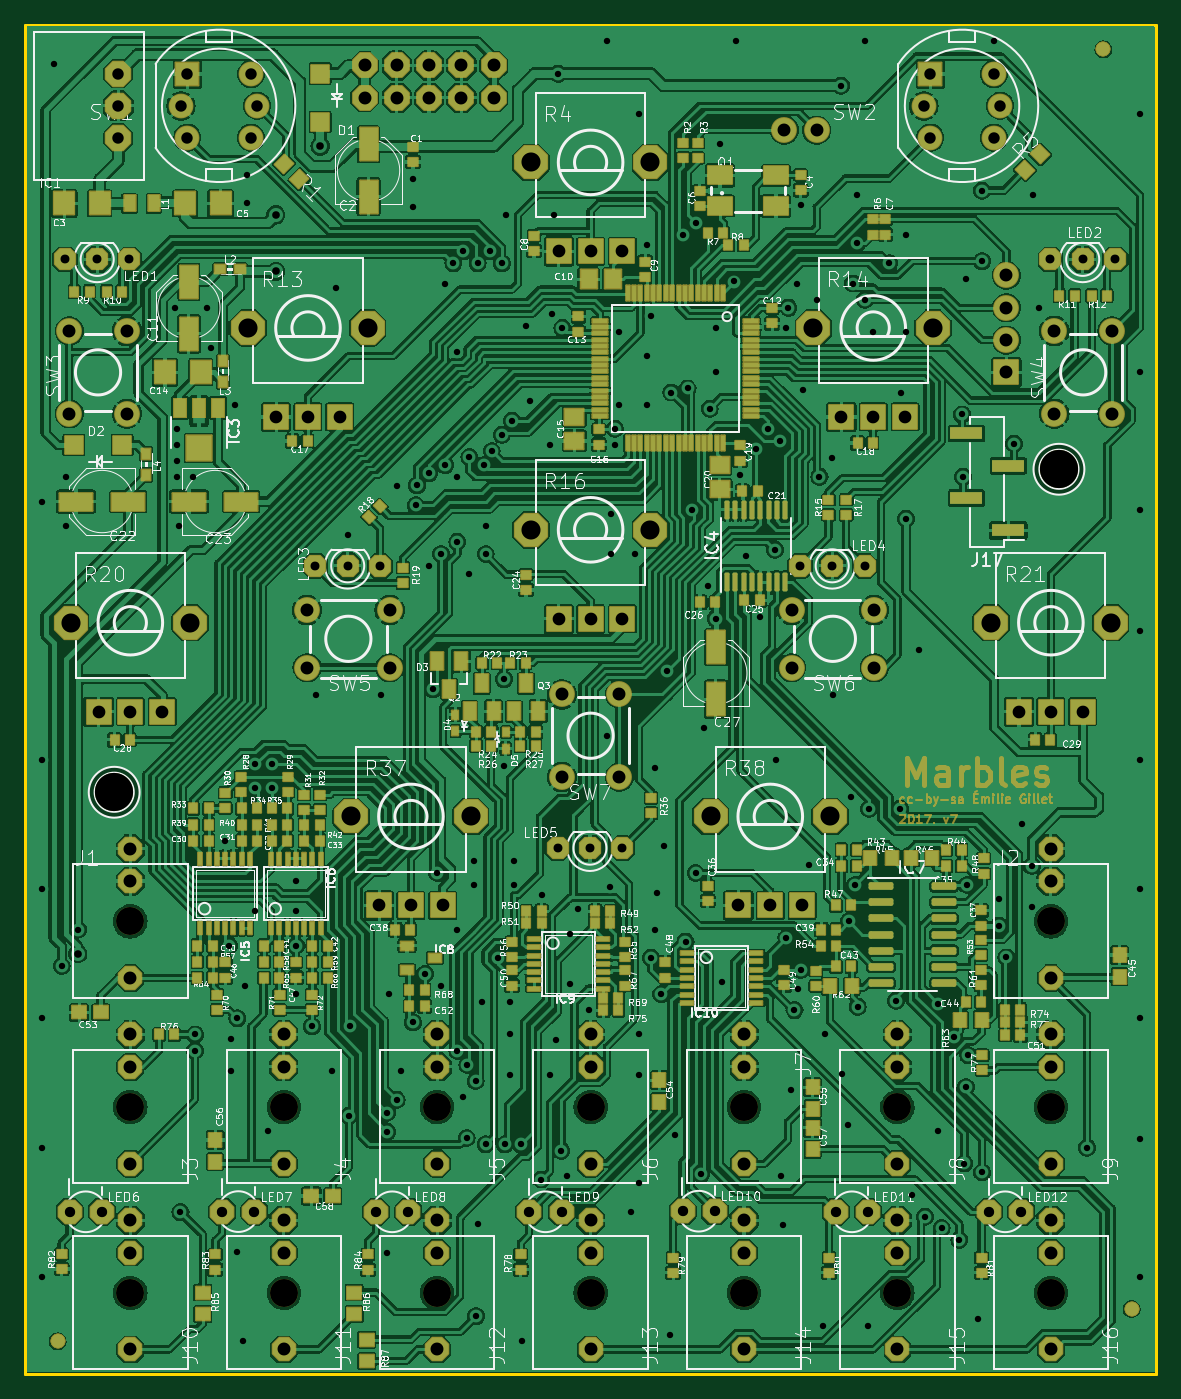
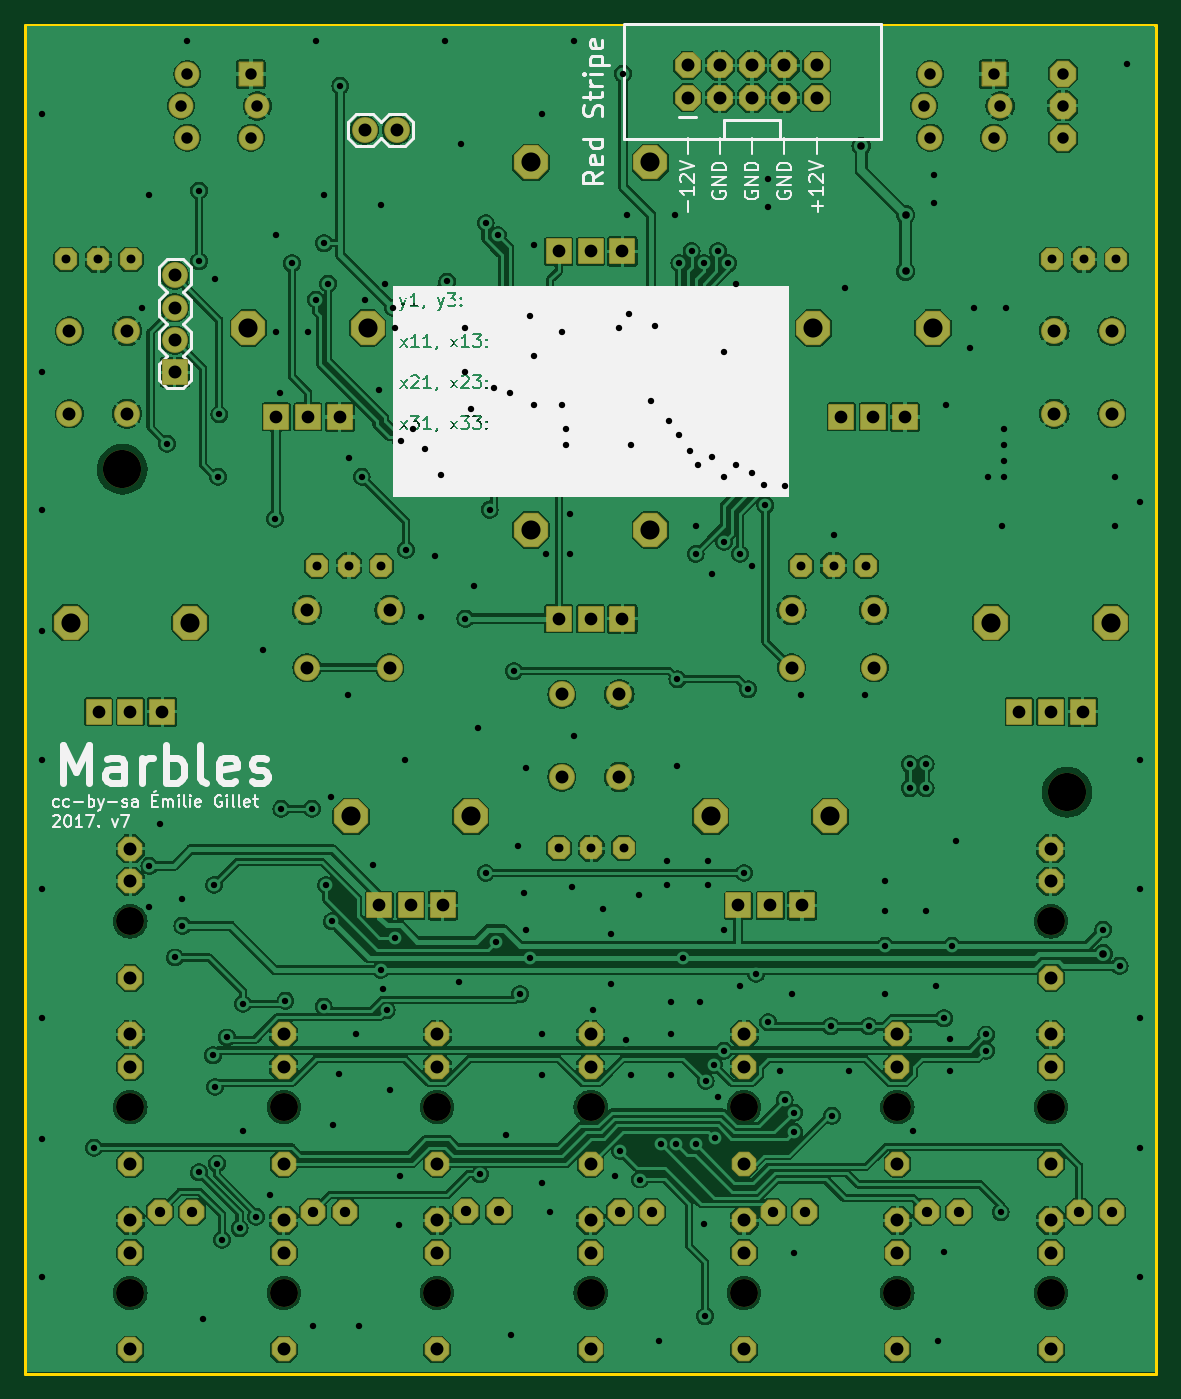
Circuit board: 11 layer files. Board 88.9 x 106.0 mm.
- bottom_copper: marbles-CuBottom.gbr (413581 bytes)
- top_copper: marbles-CuTop.gbr (938742 bytes)
- outline: marbles-EdgeCuts.gbr (688 bytes)
- bottom_mask: marbles-MaskBottom.gbr (10703 bytes)
- top_mask: marbles-MaskTop.gbr (45055 bytes)
- drill: marbles-NPTH.drl (695 bytes)
- drill: marbles-PTH.drl (7562 bytes)
- paste: marbles-PasteBottom.gbr (454 bytes)
- paste: marbles-PasteTop.gbr (17953 bytes)
- bottom_silk: marbles-SilkBottom.gbr (92820 bytes)
- top_silk: marbles-SilkTop.gbr (414084 bytes)

=== bottom_copper: marbles-CuBottom.gbr (413581 bytes, source omitted) ===
=== top_copper: marbles-CuTop.gbr (938742 bytes, source omitted) ===
=== outline: marbles-EdgeCuts.gbr ===
%TF.GenerationSoftware,KiCad,Pcbnew,7.0.5-0*%
%TF.CreationDate,2023-07-16T14:06:44+02:00*%
%TF.ProjectId,marbles,6d617262-6c65-4732-9e6b-696361645f70,rev?*%
%TF.SameCoordinates,Original*%
%TF.FileFunction,Profile,NP*%
%FSLAX46Y46*%
G04 Gerber Fmt 4.6, Leading zero omitted, Abs format (unit mm)*
G04 Created by KiCad (PCBNEW 7.0.5-0) date 2023-07-16 14:06:44*
%MOMM*%
%LPD*%
G01*
G04 APERTURE LIST*
%TA.AperFunction,Profile*%
%ADD10C,0.203200*%
%TD*%
G04 APERTURE END LIST*
D10*
X104051100Y-51981100D02*
X104051100Y-158026100D01*
X192951100Y-158026100D02*
X192951100Y-51981100D01*
X104051100Y-158026100D02*
X192951100Y-158026100D01*
X192951100Y-51981100D02*
X104051100Y-51981100D01*
M02*

=== bottom_mask: marbles-MaskBottom.gbr (10703 bytes, source omitted) ===
=== top_mask: marbles-MaskTop.gbr (45055 bytes, source omitted) ===
=== drill: marbles-NPTH.drl ===
M48
; DRILL file {KiCad 7.0.5-0} date 2023 July 16, Sunday 14:06:44
; FORMAT={-:-/ absolute / inch / decimal}
; #@! TF.CreationDate,2023-07-16T14:06:44+02:00
; #@! TF.GenerationSoftware,Kicad,Pcbnew,7.0.5-0
; #@! TF.FileFunction,NonPlated,1,2,NPTH
FMAT,2
INCH
; #@! TA.AperFunction,NonPlated,NPTH,ComponentDrill
T1C0.0866
; #@! TA.AperFunction,NonPlated,NPTH,ComponentDrill
T2C0.1181
%
G90
G05
T1
X4.4215Y-4.8215
X4.4215Y-5.3965
X4.4215Y-5.9715
X4.8965Y-5.3965
X4.8965Y-5.9715
X5.3715Y-5.3965
X5.3715Y-5.9715
X5.8465Y-5.3965
X5.8465Y-5.9715
X6.3215Y-5.3965
X6.3215Y-5.9715
X6.7965Y-5.3965
X6.7965Y-5.9715
X7.2715Y-4.8215
X7.2715Y-5.3965
X7.2715Y-5.9715
T2
X4.3715Y-4.4215
X7.2965Y-3.4215
T0
M30

=== drill: marbles-PTH.drl (7562 bytes, source omitted) ===
=== paste: marbles-PasteBottom.gbr ===
%TF.GenerationSoftware,KiCad,Pcbnew,7.0.5-0*%
%TF.CreationDate,2023-07-16T14:06:44+02:00*%
%TF.ProjectId,marbles,6d617262-6c65-4732-9e6b-696361645f70,rev?*%
%TF.SameCoordinates,Original*%
%TF.FileFunction,Paste,Bot*%
%TF.FilePolarity,Positive*%
%FSLAX46Y46*%
G04 Gerber Fmt 4.6, Leading zero omitted, Abs format (unit mm)*
G04 Created by KiCad (PCBNEW 7.0.5-0) date 2023-07-16 14:06:44*
%MOMM*%
%LPD*%
G01*
G04 APERTURE LIST*
G04 APERTURE END LIST*
M02*

=== paste: marbles-PasteTop.gbr (17953 bytes, source omitted) ===
=== bottom_silk: marbles-SilkBottom.gbr (92820 bytes, source omitted) ===
=== top_silk: marbles-SilkTop.gbr (414084 bytes, source omitted) ===
